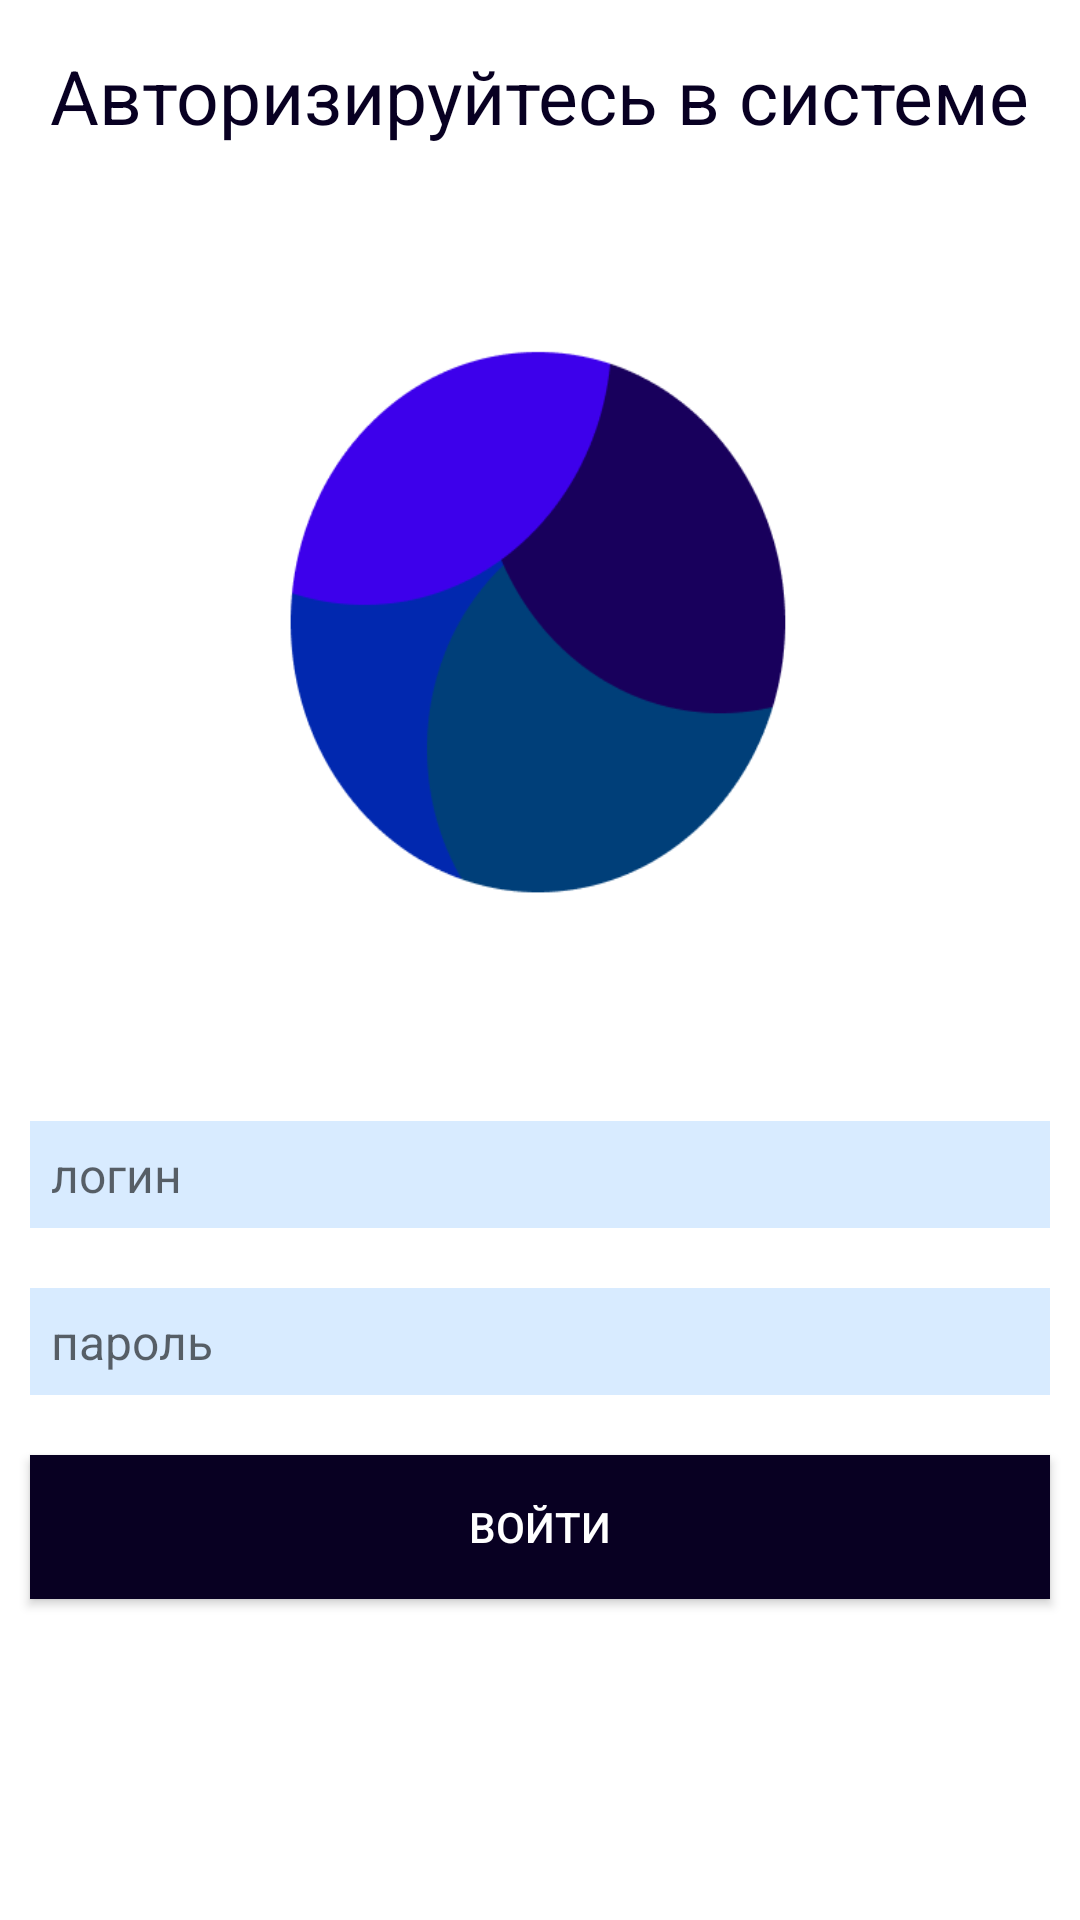

Here is an Android app screen rendered from its layout file. Give the layout XML and the strings, colors and styles it references.
<!-- AndroidManifest.xml: application theme AppTheme -->
<!-- res/layout/activity_authorization.xml -->
<?xml version="1.0" encoding="utf-8"?>
<LinearLayout xmlns:android="http://schemas.android.com/apk/res/android"
    xmlns:tools="http://schemas.android.com/tools"
    android:layout_width="match_parent"
    android:layout_height="match_parent"
    tools:context=".MainActivity"
    android:orientation="vertical"
    android:background="@color/colorWhite">

    <TextView
        android:layout_width="wrap_content"
        android:layout_height="wrap_content"
        android:text="@string/main_header"
        android:layout_gravity="center"
        android:textSize="25sp"
        android:layout_margin="15dp"
        android:textColor="#080022">
    </TextView>

    <View
        android:layout_width="match_parent"
        android:layout_height="300dp"
        android:background="@mipmap/logo">

    </View>

    <EditText
        android:id="@+id/userLogin"
        style="@style/donors"
        android:layout_width="match_parent"
        android:layout_height="wrap_content"
        android:layout_marginBottom="40dp"
        android:layout_margin="10dp"
        android:background="#D8EBFF"
        android:textColor="#080022"
        android:hint="@string/user_login" />


    <EditText
        android:id="@+id/userPassword"
        style="@style/donors"
        android:layout_width="match_parent"
        android:layout_height="wrap_content"
        android:layout_marginBottom="40dp"
        android:layout_margin="10dp"
        android:background="#D8EBFF"
        android:textColor="#080022"
        android:hint="@string/user_password" />

    <Button
        android:id="@+id/buttonEnter"
        android:layout_width="match_parent"
        android:layout_height="wrap_content"
        android:text="@string/button_enter"
        android:textColor="@color/colorWhite"
        android:layout_margin="10dp"
        android:background="#080022"/>

    <TextView
        android:layout_marginTop="100dp"
        android:layout_width="wrap_content"
        android:layout_height="wrap_content"
        android:text="@string/pc"
        android:layout_gravity="center"
        android:textSize="10sp"
        android:layout_marginBottom="10dp"
        android:textColor="#080022">
    </TextView>

</LinearLayout>
<!-- resources referenced by this layout -->
<resources>
  <color name="colorWhite">#FFFFFF</color>
  <!-- mipmap logo: png bitmap (mipmap-anydpi-v26, 11541 bytes) -->
  <string name="button_enter">войти</string>
  <string name="main_header">Авторизируйтесь в системе</string>
  <string name="pc">By Ilya Xrum</string>
  <string name="user_login">логин</string>
  <string name="user_password">пароль</string>
  <style name="donors">
          <item name="android:background">#ECECEC</item>
          <item name="android:padding">7dp</item>
          <item name="android:layout_margin">7dp</item>
          <item name="android:textColor">@color/colorBlack</item>
          <item name="android:textSize">16sp</item>
      </style>
  <style name="AppTheme" parent="Theme.AppCompat.Light.DarkActionBar">
          
          <item name="colorPrimary">@color/colorPrimary</item>
          <item name="colorPrimaryDark">@color/colorPrimaryDark</item>
          <item name="colorAccent">@color/colorAccent</item>
      </style>
  <color name="colorBlack">#000000</color>
  <color name="colorPrimary">#D5D5D5</color>
  <color name="colorPrimaryDark">#00574B</color>
  <color name="colorAccent">#2B0063</color>
</resources>
